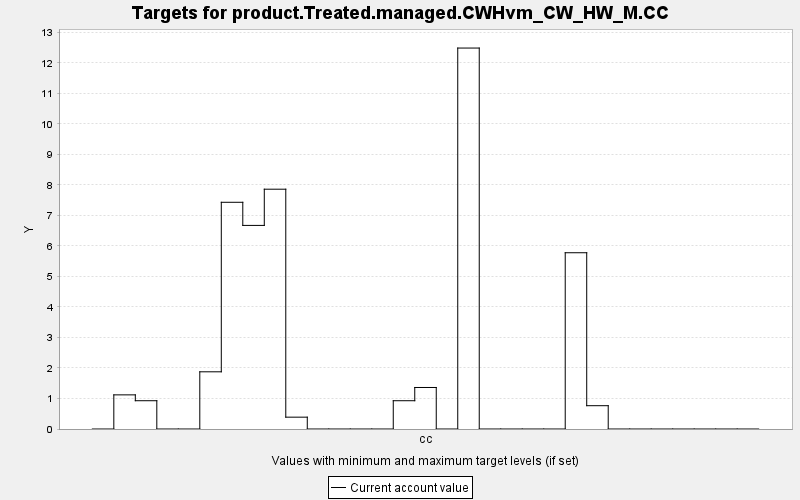

The file beside this chart, header and first rows:
TARGET, PERIOD, YEAR, PERIODWIDTH, MINIMUM, MAXIMUM, MINWEIGHT, MAXWEIGHT, CURRENT, SUMMARY
product.Treated.managed.CWHvm_CW_HW_M.CC, 0, 0, 10.0, 0.0, 10000, 1.0, 1.0, 0.0, 0.0
product.Treated.managed.CWHvm_CW_HW_M.CC, 1, 10, 10.0, 0.0, 10000, 1.0, 1.0, 1.119, 0.0
product.Treated.managed.CWHvm_CW_HW_M.CC, 2, 20, 10.0, 0.0, 10000, 1.0, 1.0, 0.927, 0.0
product.Treated.managed.CWHvm_CW_HW_M.CC, 3, 30, 10.0, 0.0, 10000, 1.0, 1.0, 0.0, 0.0
product.Treated.managed.CWHvm_CW_HW_M.CC, 4, 40, 10.0, 0.0, 10000, 1.0, 1.0, 0.0, 0.0
product.Treated.managed.CWHvm_CW_HW_M.CC, 5, 50, 10.0, 0.0, 10000, 1.0, 1.0, 1.875, 0.0
product.Treated.managed.CWHvm_CW_HW_M.CC, 6, 60, 10.0, 0.0, 10000, 1.0, 1.0, 7.432, 0.0
product.Treated.managed.CWHvm_CW_HW_M.CC, 7, 70, 10.0, 0.0, 10000, 1.0, 1.0, 6.674, 0.0
product.Treated.managed.CWHvm_CW_HW_M.CC, 8, 80, 10.0, 0.0, 10000, 1.0, 1.0, 7.861, 0.0
product.Treated.managed.CWHvm_CW_HW_M.CC, 9, 90, 10.0, 0.0, 10000, 1.0, 1.0, 0.388, 0.0
product.Treated.managed.CWHvm_CW_HW_M.CC, 10, 100, 10.0, 0.0, 10000, 1.0, 1.0, 0.0, 0.0
product.Treated.managed.CWHvm_CW_HW_M.CC, 11, 110, 10.0, 0.0, 10000, 1.0, 1.0, 0.0, 0.0
product.Treated.managed.CWHvm_CW_HW_M.CC, 12, 120, 10.0, 0.0, 10000, 1.0, 1.0, 0.0, 0.0
product.Treated.managed.CWHvm_CW_HW_M.CC, 13, 130, 10.0, 0.0, 10000, 1.0, 1.0, 0.0, 0.0
product.Treated.managed.CWHvm_CW_HW_M.CC, 14, 140, 10.0, 0.0, 10000, 1.0, 1.0, 0.927, 0.0
product.Treated.managed.CWHvm_CW_HW_M.CC, 15, 150, 10.0, 0.0, 10000, 1.0, 1.0, 1.361, 0.0
product.Treated.managed.CWHvm_CW_HW_M.CC, 16, 160, 10.0, 0.0, 10000, 1.0, 1.0, 0.0, 0.0
product.Treated.managed.CWHvm_CW_HW_M.CC, 17, 170, 10.0, 0.0, 10000, 1.0, 1.0, 12.49, 0.0
product.Treated.managed.CWHvm_CW_HW_M.CC, 18, 180, 10.0, 0.0, 10000, 1.0, 1.0, 0.0, 0.0
product.Treated.managed.CWHvm_CW_HW_M.CC, 19, 190, 10.0, 0.0, 10000, 1.0, 1.0, 0.0, 0.0
product.Treated.managed.CWHvm_CW_HW_M.CC, 20, 200, 10.0, 0.0, 10000, 1.0, 1.0, 0.0, 0.0
product.Treated.managed.CWHvm_CW_HW_M.CC, 21, 210, 10.0, 0.0, 10000, 1.0, 1.0, 0.0, 0.0
product.Treated.managed.CWHvm_CW_HW_M.CC, 22, 220, 10.0, 0.0, 10000, 1.0, 1.0, 5.778, 0.0
product.Treated.managed.CWHvm_CW_HW_M.CC, 23, 230, 10.0, 0.0, 10000, 1.0, 1.0, 0.764, 0.0
product.Treated.managed.CWHvm_CW_HW_M.CC, 24, 240, 10.0, 0.0, 10000, 1.0, 1.0, 0.0, 0.0
product.Treated.managed.CWHvm_CW_HW_M.CC, 25, 250, 10.0, 0.0, 10000, 1.0, 1.0, 0.0, 0.0
product.Treated.managed.CWHvm_CW_HW_M.CC, 26, 260, 10.0, 0.0, 10000, 1.0, 1.0, 0.0, 0.0
product.Treated.managed.CWHvm_CW_HW_M.CC, 27, 270, 10.0, 0.0, 10000, 1.0, 1.0, 0.0, 0.0
product.Treated.managed.CWHvm_CW_HW_M.CC, 28, 280, 10.0, 0.0, 10000, 1.0, 1.0, 0.0, 0.0
product.Treated.managed.CWHvm_CW_HW_M.CC, 29, 290, 10.0, 0.0, 10000, 1.0, 1.0, 0.0, 0.0
product.Treated.managed.CWHvm_CW_HW_M.CC, 30, 300, 10.0, 0.0, 10000, 1.0, 1.0, 0.0, 0.0
